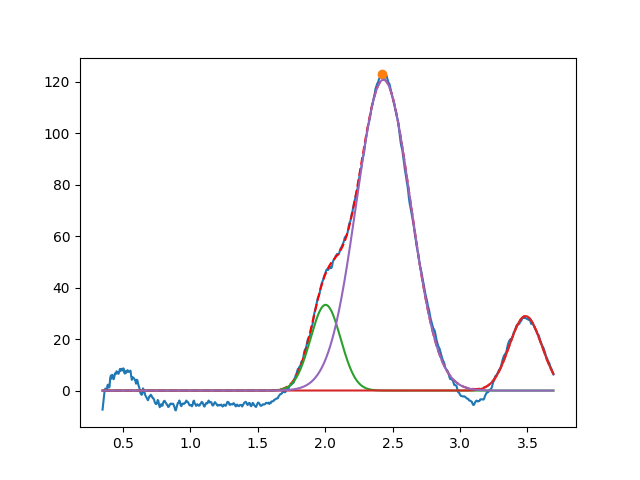

Source data for this figure (header and first rows):
2.003291521851964685e+00, 3.331980751305406585e+01, 2.629481755139393973e-01, 9.999999999999998890e-01
3.486116562678415853e+00, 2.893974613557142561e+01, 2.815754795007154310e-01, 9.999999999999943379e-01
2.432421582112728409e+00, 1.208259041334677732e+02, 4.714464812983056863e-01, 9.999999999999990008e-01
